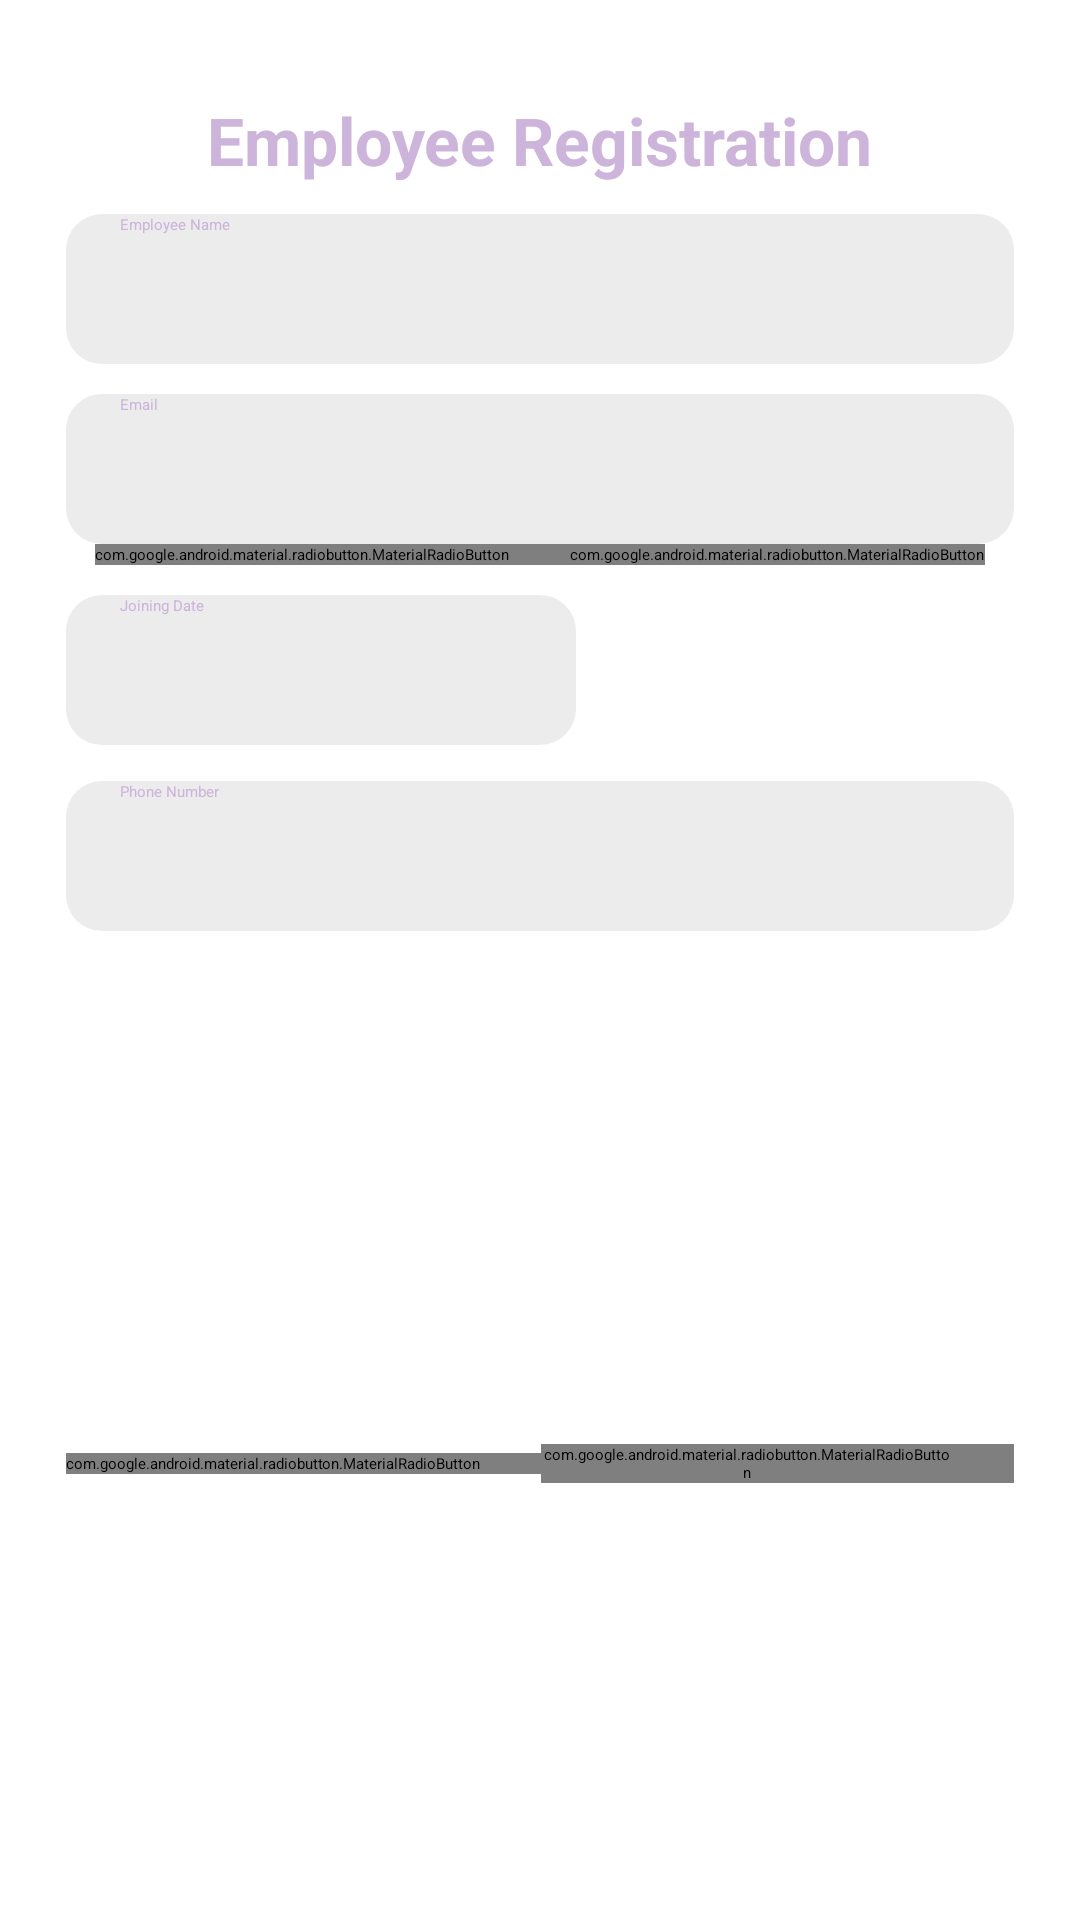

This screen was rendered from an Android layout file. Write that file and the resources it references.
<!-- AndroidManifest.xml: application theme Theme.EmployeeReg -->
<!-- res/layout/activity_sign_up_emp.xml -->
<?xml version="1.0" encoding="utf-8"?>
<ScrollView xmlns:android="http://schemas.android.com/apk/res/android"
    xmlns:app="http://schemas.android.com/apk/res-auto"
    xmlns:tools="http://schemas.android.com/tools"
    android:layout_width="match_parent"
    android:layout_height="match_parent"
    android:scrollbars="none"
    android:overScrollMode="never"
    android:padding="22dp"
    android:clipToPadding="false"
    tools:context=".SignUpEmp">

    <LinearLayout
        android:layout_width="match_parent"
        android:layout_height="wrap_content"
        android:gravity="center"
        android:orientation="vertical">

        <TextView
            android:layout_width="wrap_content"
            android:layout_height="wrap_content"
            android:text="@string/employee_registration"
            android:layout_marginTop="10dp"
            android:textSize="22sp"
            android:textColor="@color/Primary_color"
            android:textStyle="bold"/>

        <EditText
            android:layout_width="match_parent"
            android:layout_height="50dp"
            android:hint="@string/employee_name"
            android:textColor="@color/Primary_color"
            android:inputType="textPersonName"
            android:importantForAutofill="no"
            android:paddingStart="18dp"
            android:paddingEnd="18dp"
            android:layout_marginTop="10dp"
            android:background="@drawable/backgroundedt"/>

        <EditText
            android:layout_width="match_parent"
            android:layout_height="50dp"
            android:hint="@string/email"
            android:textColor="@color/Primary_color"
            android:inputType="textEmailAddress"
            android:importantForAutofill="no"
            android:paddingStart="18dp"
            android:paddingEnd="18dp"
            android:layout_marginTop="10dp"
            android:background="@drawable/backgroundedt"/>

            <RadioGroup
                android:layout_width="match_parent"
                android:layout_height="wrap_content"
                android:gravity="center"
                android:orientation="horizontal">

                <com.google.android.material.radiobutton.MaterialRadioButton
                    android:layout_width="wrap_content"
                    android:layout_height="wrap_content"
                    android:text="@string/male"
                    android:textStyle="bold"
                    android:paddingStart="0dp"
                    android:paddingEnd="20dp"
                    android:textColor="@color/Primary_color" />

                <com.google.android.material.radiobutton.MaterialRadioButton
                    android:layout_width="wrap_content"
                    android:layout_height="wrap_content"
                    android:text="@string/female"
                    android:textStyle="bold"
                    android:textColor="@color/Primary_color"/>

            </RadioGroup>

        <LinearLayout
            android:layout_width="match_parent"
            android:layout_height="wrap_content"
            android:layout_marginTop="10dp"
            android:orientation="horizontal">

            <EditText
                android:id="@+id/EmpJoinDate"
                android:layout_width="170dp"
                android:layout_height="50dp"
                android:hint="@string/joining_date"
                android:textColor="@color/Primary_color"
                android:inputType="date"
                android:importantForAutofill="no"
                android:paddingStart="18dp"
                android:paddingEnd="18dp"
                android:background="@drawable/backgroundedt"/>

            <ImageView
                android:id="@+id/imgCal"
                android:layout_width="60dp"
                android:layout_height="50dp"
                android:src="@drawable/my_calendar"
                app:tint="@color/Primary_color"
                android:layout_gravity="center"
                android:paddingStart="12dp"
                android:paddingEnd="12dp"
                android:importantForAccessibility="no" />

        </LinearLayout>

        <EditText
            android:layout_width="match_parent"
            android:layout_height="50dp"
            android:hint="@string/phone_number"
            android:textColor="@color/Primary_color"
            android:inputType="number"
            android:importantForAutofill="no"
            android:paddingStart="18dp"
            android:paddingEnd="18dp"
            android:layout_marginTop="12dp"
            android:background="@drawable/backgroundedt"/>

        <RadioGroup
            android:layout_width="match_parent"
            android:layout_height="wrap_content"
            android:gravity="center"
            android:orientation="horizontal">

            <com.google.android.material.radiobutton.MaterialRadioButton
                android:layout_width="wrap_content"
                android:layout_height="wrap_content"
                android:text="@string/b_com"
                android:textStyle="bold"
                android:paddingStart="0dp"
                android:paddingEnd="20dp"
                android:textColor="@color/Primary_color" />

            <com.google.android.material.radiobutton.MaterialRadioButton
                android:layout_width="wrap_content"
                android:layout_height="wrap_content"
                android:text="@string/bca"
                android:textStyle="bold"
                android:paddingStart="0dp"
                android:paddingEnd="20dp"
                android:textColor="@color/Primary_color"/>

            <com.google.android.material.radiobutton.MaterialRadioButton
                android:layout_width="wrap_content"
                android:layout_height="wrap_content"
                android:text="@string/bba"
                android:textStyle="bold"
                android:textColor="@color/Primary_color"/>

        </RadioGroup>

        <LinearLayout
            android:layout_width="match_parent"
            android:layout_height="wrap_content"
            android:orientation="horizontal"
            android:paddingStart="12dp"
            android:paddingEnd="12dp"
            android:layout_marginTop="12dp">

            <com.google.android.material.textview.MaterialTextView
                android:layout_width="wrap_content"
                android:layout_height="wrap_content"
                android:text="Designation : "
                android:textStyle="bold"
                android:textColor="@color/Primary_color"
                android:textSize="20sp"/>

            <Spinner
                android:id="@+id/spin1"
                android:layout_width="match_parent"
                android:layout_height="wrap_content"
                android:textAlignment="center" />

        </LinearLayout>
        <com.google.android.material.button.MaterialButton
            android:id="@+id/BtnSubmit"
            android:layout_width="130dp"
            android:layout_height="55dp"
            android:text="@string/submit"
            android:textStyle="bold"
            android:textColor="@color/white"
            android:layout_marginTop="20dp"
            app:cornerRadius="11dp"/>
    </LinearLayout>
</ScrollView>
<!-- resources referenced by this layout -->
<resources>
  <color name="Primary_color">#cdb4db</color>
  <color name="white">#FFFFFFFF</color>
  <!-- drawable backgroundedt (drawable) -->
  <?xml version="1.0" encoding="utf-8"?>
  <shape xmlns:android="http://schemas.android.com/apk/res/android"
      android:shape="rectangle">
      <solid android:color="@color/background_color"/>
      <corners android:radius="12dp"/>
  </shape>
  <string name="b_com">B.Com</string>
  <string name="bba">Bba</string>
  <string name="bca">Bca</string>
  <string name="email">Email</string>
  <string name="employee_name">Employee Name</string>
  <string name="employee_registration">Employee Registration</string>
  <string name="female">Female</string>
  <string name="joining_date">Joining Date</string>
  <string name="male">Male</string>
  <string name="phone_number">Phone Number</string>
  <string name="submit">submit</string>
  <style name="Theme.EmployeeReg" parent="Theme.MaterialComponents.DayNight.NoActionBar">
          <item name="colorPrimary">@color/Primary_color</item>
          <item name="android:statusBarColor">@color/Primary_color</item>
      </style>
  <color name="background_color">#ececec</color>
</resources>
